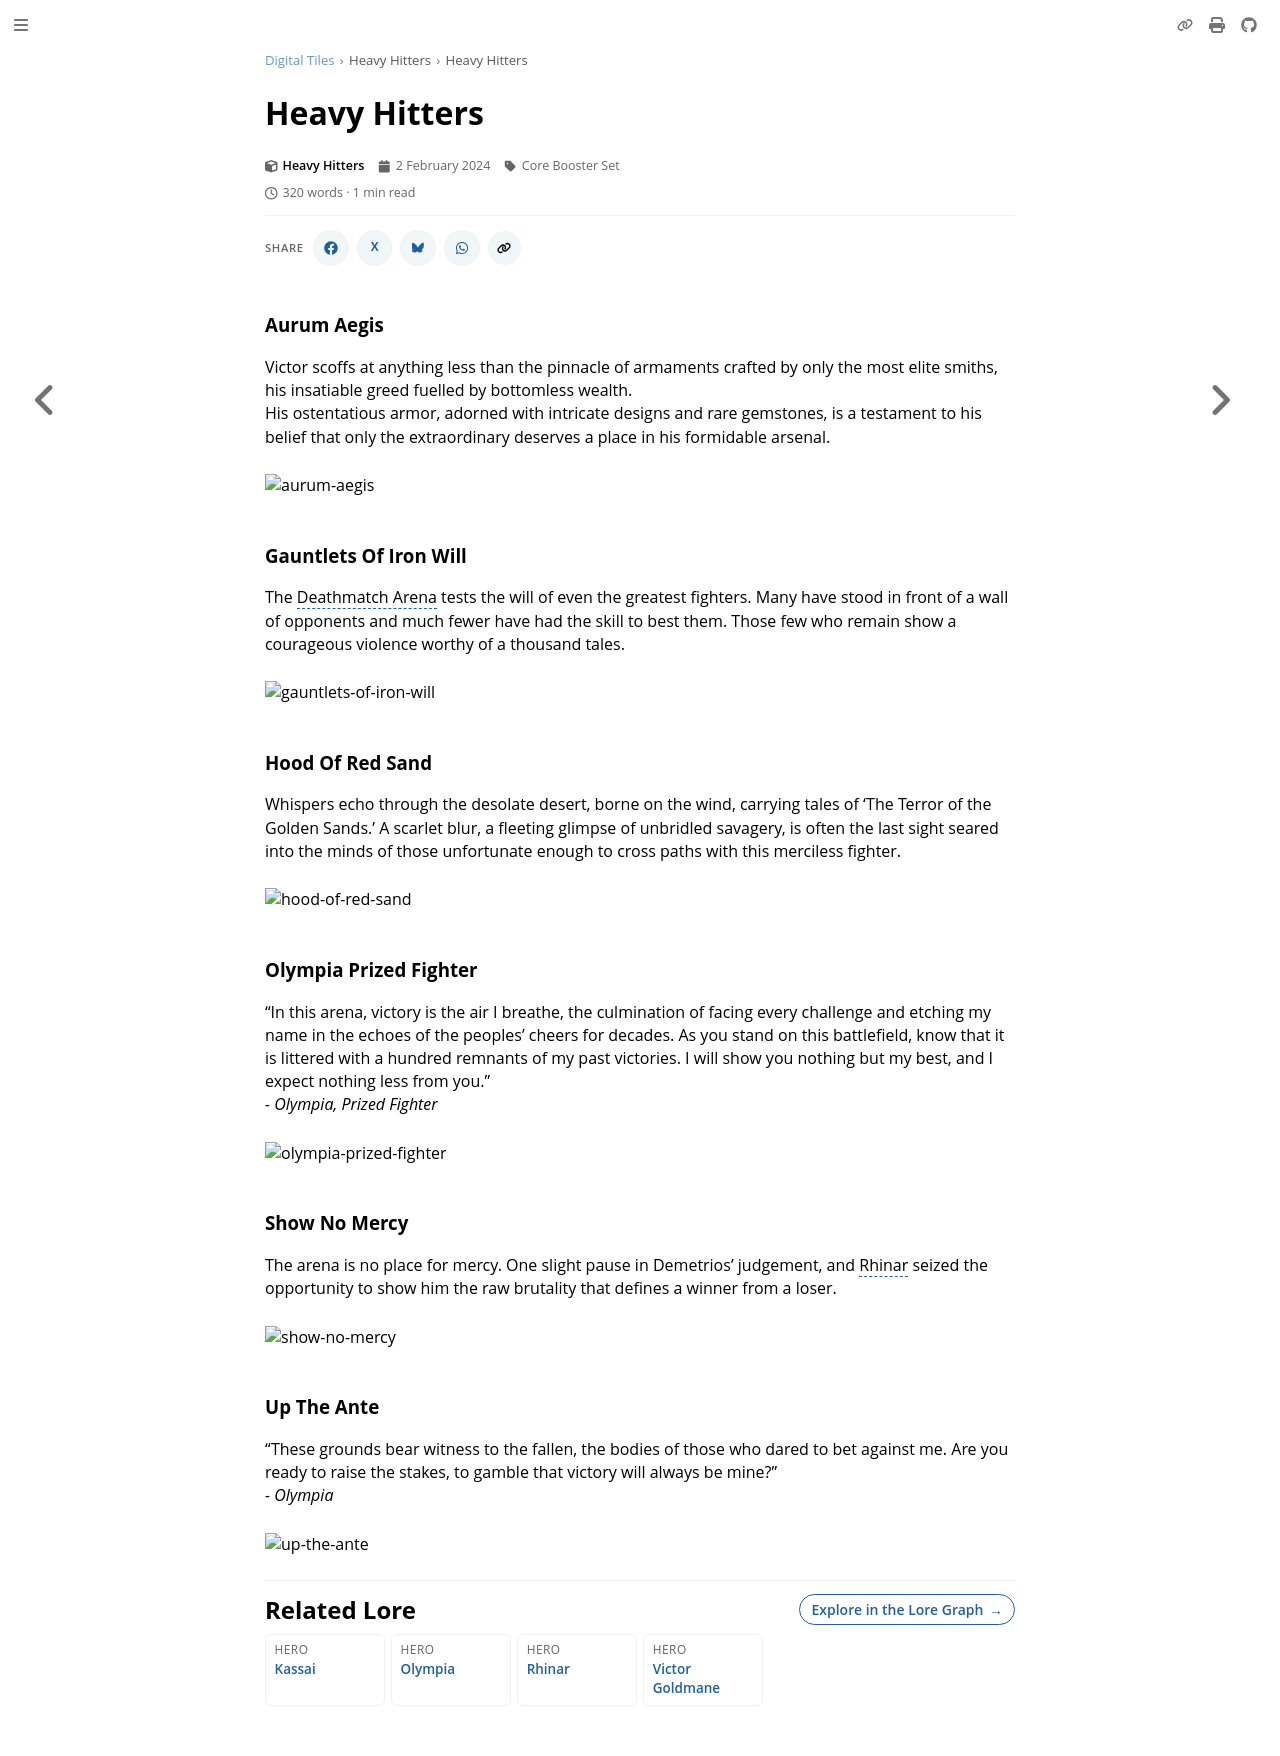

repository: nathaneastwood/fablore · page: digital-tiles/heavy-hitters/heavy-hitters.html · generator: mdbook

# Heavy Hitters

### Aurum Aegis

Victor scoffs at anything less than the pinnacle of armaments crafted by only the most elite smiths, his insatiable greed fuelled by bottomless wealth.<br>
His ostentatious armor, adorned with intricate designs and rare gemstones, is a testament to his belief that only the extraordinary deserves a place in his formidable arsenal.

<img src="https://d2hl7maqck52px.cloudfront.net/digital-tiles/aurum-aegis.webp" alt="aurum-aegis" class="center" />

### Gauntlets Of Iron Will

The Deathmatch Arena tests the will of even the greatest fighters. Many have stood in front of a wall of opponents and much fewer have had the skill to best them. Those few who remain show a courageous violence worthy of a thousand tales.

<img src="https://d2hl7maqck52px.cloudfront.net/digital-tiles/gauntlets-of-iron-will.webp" alt="gauntlets-of-iron-will" class="center" />

### Hood Of Red Sand

Whispers echo through the desolate desert, borne on the wind, carrying tales of 'The Terror of the Golden Sands.' A scarlet blur, a fleeting glimpse of unbridled savagery, is often the last sight seared into the minds of those unfortunate enough to cross paths with this merciless fighter.

<img src="https://d2hl7maqck52px.cloudfront.net/digital-tiles/hood-of-red-sand.webp" alt="hood-of-red-sand" class="center" />

### Olympia Prized Fighter

"In this arena, victory is the air I breathe, the culmination of facing every challenge and etching my name in the echoes of the peoples' cheers for decades. As you stand on this battlefield, know that it is littered with a hundred remnants of my past victories. I will show you nothing but my best, and I expect nothing less from you."<br>
<cite>- Olympia, Prized Fighter</cite>

<img src="https://d2hl7maqck52px.cloudfront.net/digital-tiles/olympia-prized-fighter.webp" alt="olympia-prized-fighter" class="center" />

### Show No Mercy

The arena is no place for mercy. One slight pause in Demetrios' judgement, and Rhinar seized the opportunity to show him the raw brutality that defines a winner from a loser.

<img src="https://d2hl7maqck52px.cloudfront.net/digital-tiles/show-no-mercy.webp" alt="show-no-mercy" class="center" />

### Up The Ante

"These grounds bear witness to the fallen, the bodies of those who dared to bet against me. Are you ready to raise the stakes, to gamble that victory will always be mine?"<br>
<cite>- Olympia</cite>

<img src="https://d2hl7maqck52px.cloudfront.net/digital-tiles/up-the-ante.webp" alt="up-the-ante" class="center" />
